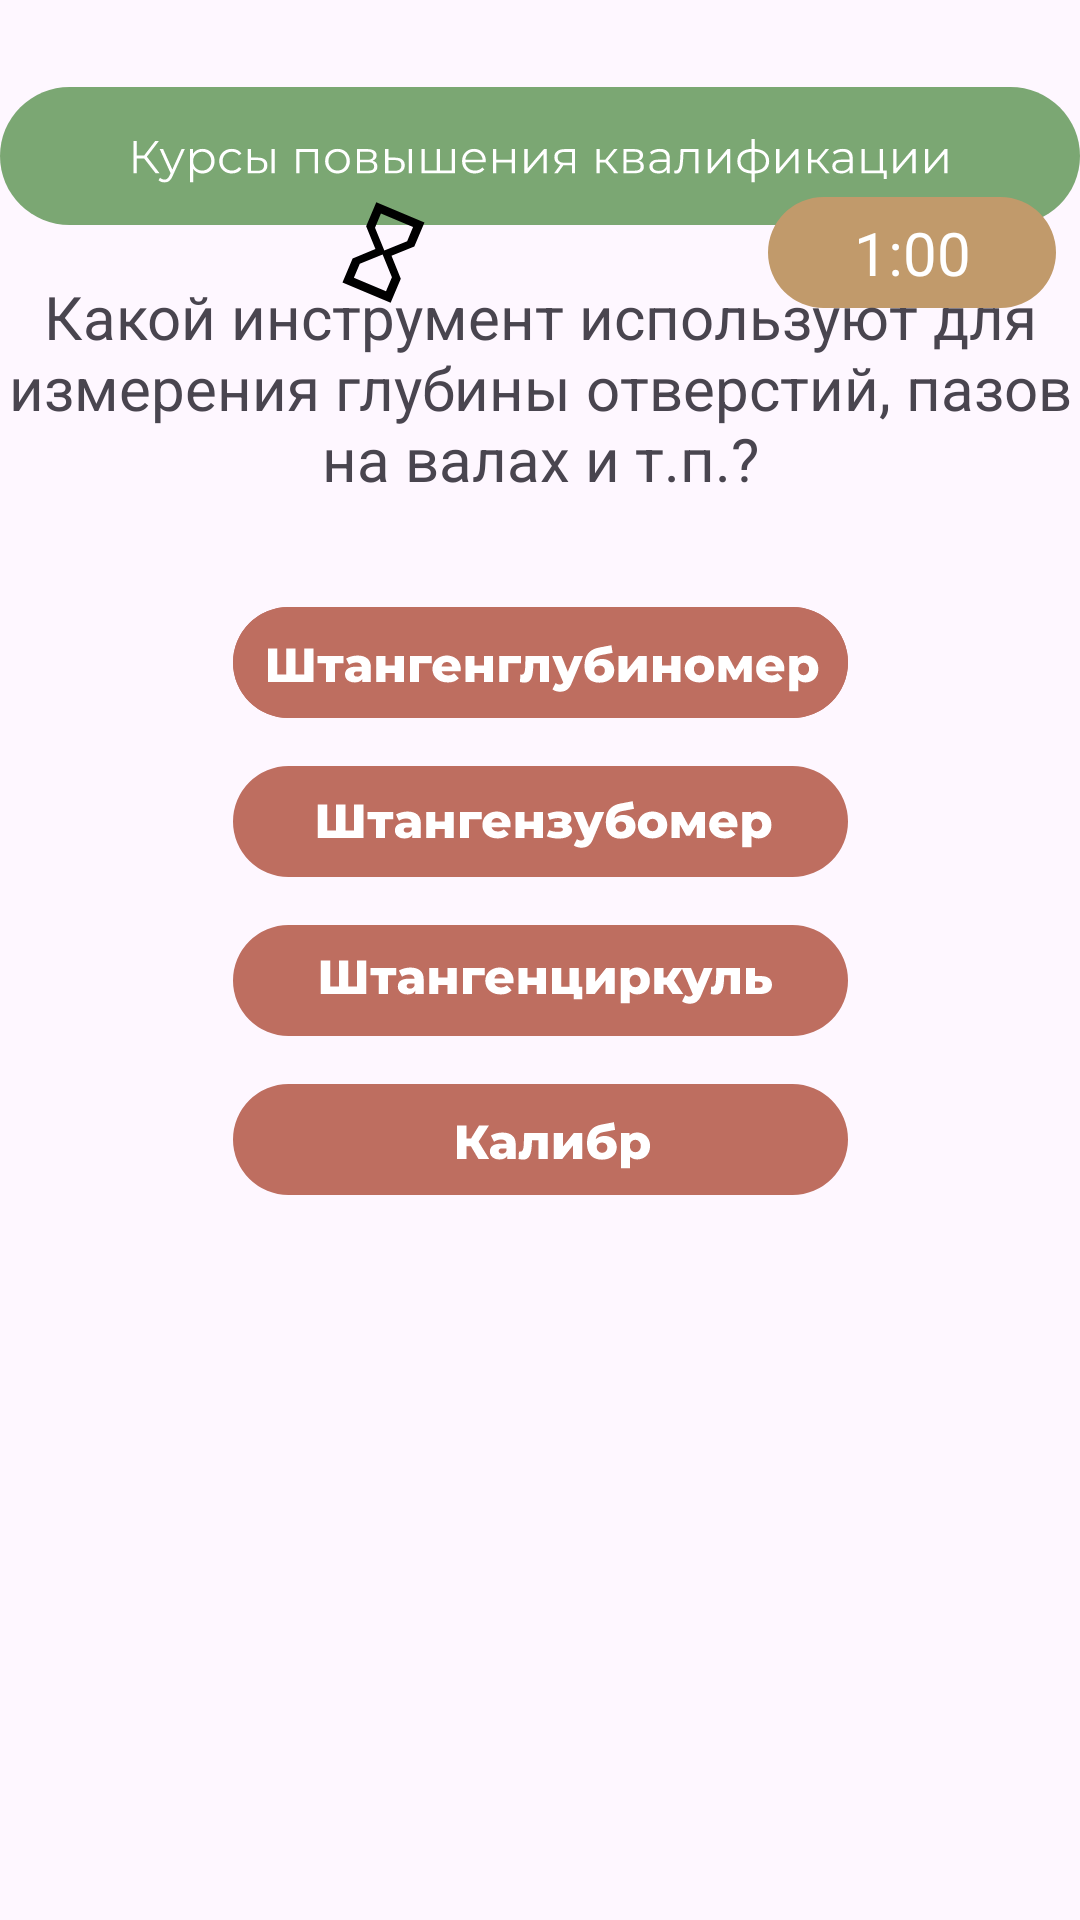

The Android layout XML behind this screen, and the referenced resources:
<!-- AndroidManifest.xml: application theme Theme.UppClass -->
<!-- res/layout/activity_metr1.xml -->
<?xml version="1.0" encoding="utf-8"?>
<androidx.constraintlayout.widget.ConstraintLayout xmlns:android="http://schemas.android.com/apk/res/android"
    xmlns:app="http://schemas.android.com/apk/res-auto"
    xmlns:tools="http://schemas.android.com/tools"
    android:id="@+id/main"
    android:layout_width="match_parent"
    android:layout_height="match_parent"
    tools:context=".metr1">

    <ImageView
        android:id="@+id/imageView10"
        android:layout_width="wrap_content"
        android:layout_height="wrap_content"
        android:layout_marginTop="28dp"
        app:layout_constraintEnd_toEndOf="parent"
        app:layout_constraintStart_toStartOf="parent"
        app:layout_constraintTop_toTopOf="parent"
        app:srcCompat="@drawable/main" />

    <ImageView
        android:id="@+id/imageView12"
        android:layout_width="wrap_content"
        android:layout_height="wrap_content"
        android:layout_marginTop="8dp"
        app:layout_constraintEnd_toEndOf="@+id/imageView10"
        app:layout_constraintTop_toBottomOf="@+id/imageView10"
        app:srcCompat="@drawable/metrtesttt" />

    <ImageView
        android:id="@+id/poletime"
        android:layout_width="wrap_content"
        android:layout_height="wrap_content"
        android:layout_marginEnd="8dp"
        app:layout_constraintBottom_toBottomOf="@+id/imageView12"
        app:layout_constraintEnd_toStartOf="@+id/imageView12"
        app:layout_constraintTop_toTopOf="@+id/imageView12"
        app:srcCompat="@drawable/timepole" />

    <ImageView
        android:id="@+id/timekrutilka"
        android:layout_width="wrap_content"
        android:layout_height="wrap_content"
        app:layout_constraintBottom_toBottomOf="@+id/poletime"
        app:layout_constraintEnd_toStartOf="@+id/poletime"
        app:layout_constraintStart_toStartOf="parent"
        app:layout_constraintTop_toTopOf="@+id/poletime"
        app:srcCompat="@drawable/time" />

    <TextView
        android:id="@+id/textView"
        android:layout_width="wrap_content"
        android:layout_height="wrap_content"
        android:text="1:00"
        android:textColor="@color/white"
        android:textSize="20dp"
        app:layout_constraintBottom_toBottomOf="@+id/poletime"
        app:layout_constraintEnd_toEndOf="@+id/poletime"
        app:layout_constraintStart_toStartOf="@+id/poletime"
        app:layout_constraintTop_toTopOf="@+id/poletime" />

    <TextView
        android:id="@+id/textView2"
        android:layout_width="wrap_content"
        android:layout_height="wrap_content"
        android:layout_marginTop="8dp"
        android:gravity="center"
        android:text="Какой инструмент используют для измерения глубины отверстий, пазов на валах и т.п.?"
        android:textSize="20dp"
        app:layout_constraintEnd_toEndOf="parent"
        app:layout_constraintHorizontal_bias="0.0"
        app:layout_constraintStart_toStartOf="parent"
        app:layout_constraintTop_toBottomOf="@+id/imageView12" />

    <ImageView
        android:id="@+id/imageView15"
        android:layout_width="wrap_content"
        android:layout_height="wrap_content"
        android:layout_marginTop="36dp"
        app:layout_constraintEnd_toEndOf="parent"
        app:layout_constraintStart_toStartOf="parent"
        app:layout_constraintTop_toBottomOf="@+id/textView2"
        app:srcCompat="@drawable/testmetr_1" />

    <ImageView
        android:id="@+id/imageView16"
        android:layout_width="wrap_content"
        android:layout_height="wrap_content"
        android:layout_marginTop="16dp"
        app:layout_constraintEnd_toEndOf="parent"
        app:layout_constraintStart_toStartOf="parent"
        app:layout_constraintTop_toBottomOf="@+id/imageView15"
        app:srcCompat="@drawable/group_61" />

    <ImageView
        android:id="@+id/imageView17"
        android:layout_width="wrap_content"
        android:layout_height="wrap_content"
        android:layout_marginTop="16dp"
        app:layout_constraintEnd_toEndOf="parent"
        app:layout_constraintStart_toStartOf="parent"
        app:layout_constraintTop_toBottomOf="@+id/imageView16"
        app:srcCompat="@drawable/group_62" />

    <ImageView
        android:id="@+id/imageView18"
        android:layout_width="wrap_content"
        android:layout_height="wrap_content"
        android:layout_marginTop="16dp"
        app:layout_constraintEnd_toEndOf="parent"
        app:layout_constraintStart_toStartOf="parent"
        app:layout_constraintTop_toBottomOf="@+id/imageView17"
        app:srcCompat="@drawable/group_63" />

</androidx.constraintlayout.widget.ConstraintLayout>
<!-- resources referenced by this layout -->
<resources>
  <!-- drawable group_61: vector/xml drawable (drawable, 8982 chars, omitted) -->
  <!-- drawable group_62: vector/xml drawable (drawable, 5506 chars, omitted) -->
  <!-- drawable group_63: vector/xml drawable (drawable, 4653 chars, omitted) -->
  <!-- drawable main: vector/xml drawable (drawable, 12191 chars, omitted) -->
  <!-- drawable testmetr_1: vector/xml drawable (drawable, 8700 chars, omitted) -->
  <!-- drawable time (drawable) -->
  <vector xmlns:android="http://schemas.android.com/apk/res/android"
      android:width="46dp"
      android:height="46dp"
      android:viewportWidth="46"
      android:viewportHeight="46">
    <group>
      <clip-path
          android:pathData="M13.529,0l32.119,13.529l-13.529,32.119l-32.119,-13.529z"/>
      <path
          android:pathData="M20.431,6.059L17.049,14.089L17.062,14.094L17.043,14.102L20.147,21.697L12.539,24.795L12.547,24.814L12.534,24.809L9.157,32.825L25.217,39.589L28.594,31.573L28.58,31.567L28.599,31.559L25.501,23.951L33.103,20.866L33.095,20.847L33.109,20.853L36.491,12.823L20.431,6.059ZM25.641,31.101L23.668,35.785L12.961,31.276L14.934,26.592L22.542,23.493L25.641,31.101ZM23.106,22.155L20.007,14.547L21.98,9.863L32.687,14.372L30.714,19.056L23.106,22.155Z"
          android:fillColor="#000000"/>
    </group>
  </vector>
  <!-- drawable timepole (drawable) -->
  <vector xmlns:android="http://schemas.android.com/apk/res/android"
      android:width="96dp"
      android:height="37dp"
      android:viewportWidth="96"
      android:viewportHeight="37">
    <path
        android:pathData="M18.5,0L77.5,0A18.5,18.5 0,0 1,96 18.5L96,18.5A18.5,18.5 0,0 1,77.5 37L18.5,37A18.5,18.5 0,0 1,0 18.5L0,18.5A18.5,18.5 0,0 1,18.5 0z"
        android:fillColor="#C19A6B"/>
  </vector>
  <style name="Theme.UppClass" parent="Base.Theme.UppClass" />
  <style name="Base.Theme.UppClass" parent="Theme.Material3.DayNight.NoActionBar">
          
          
      </style>
  <!-- not gathered from this repository: default colours our renderer supplied (Android Studio template values) -->
  <color name="white">#FFFFFFFF</color>
</resources>
